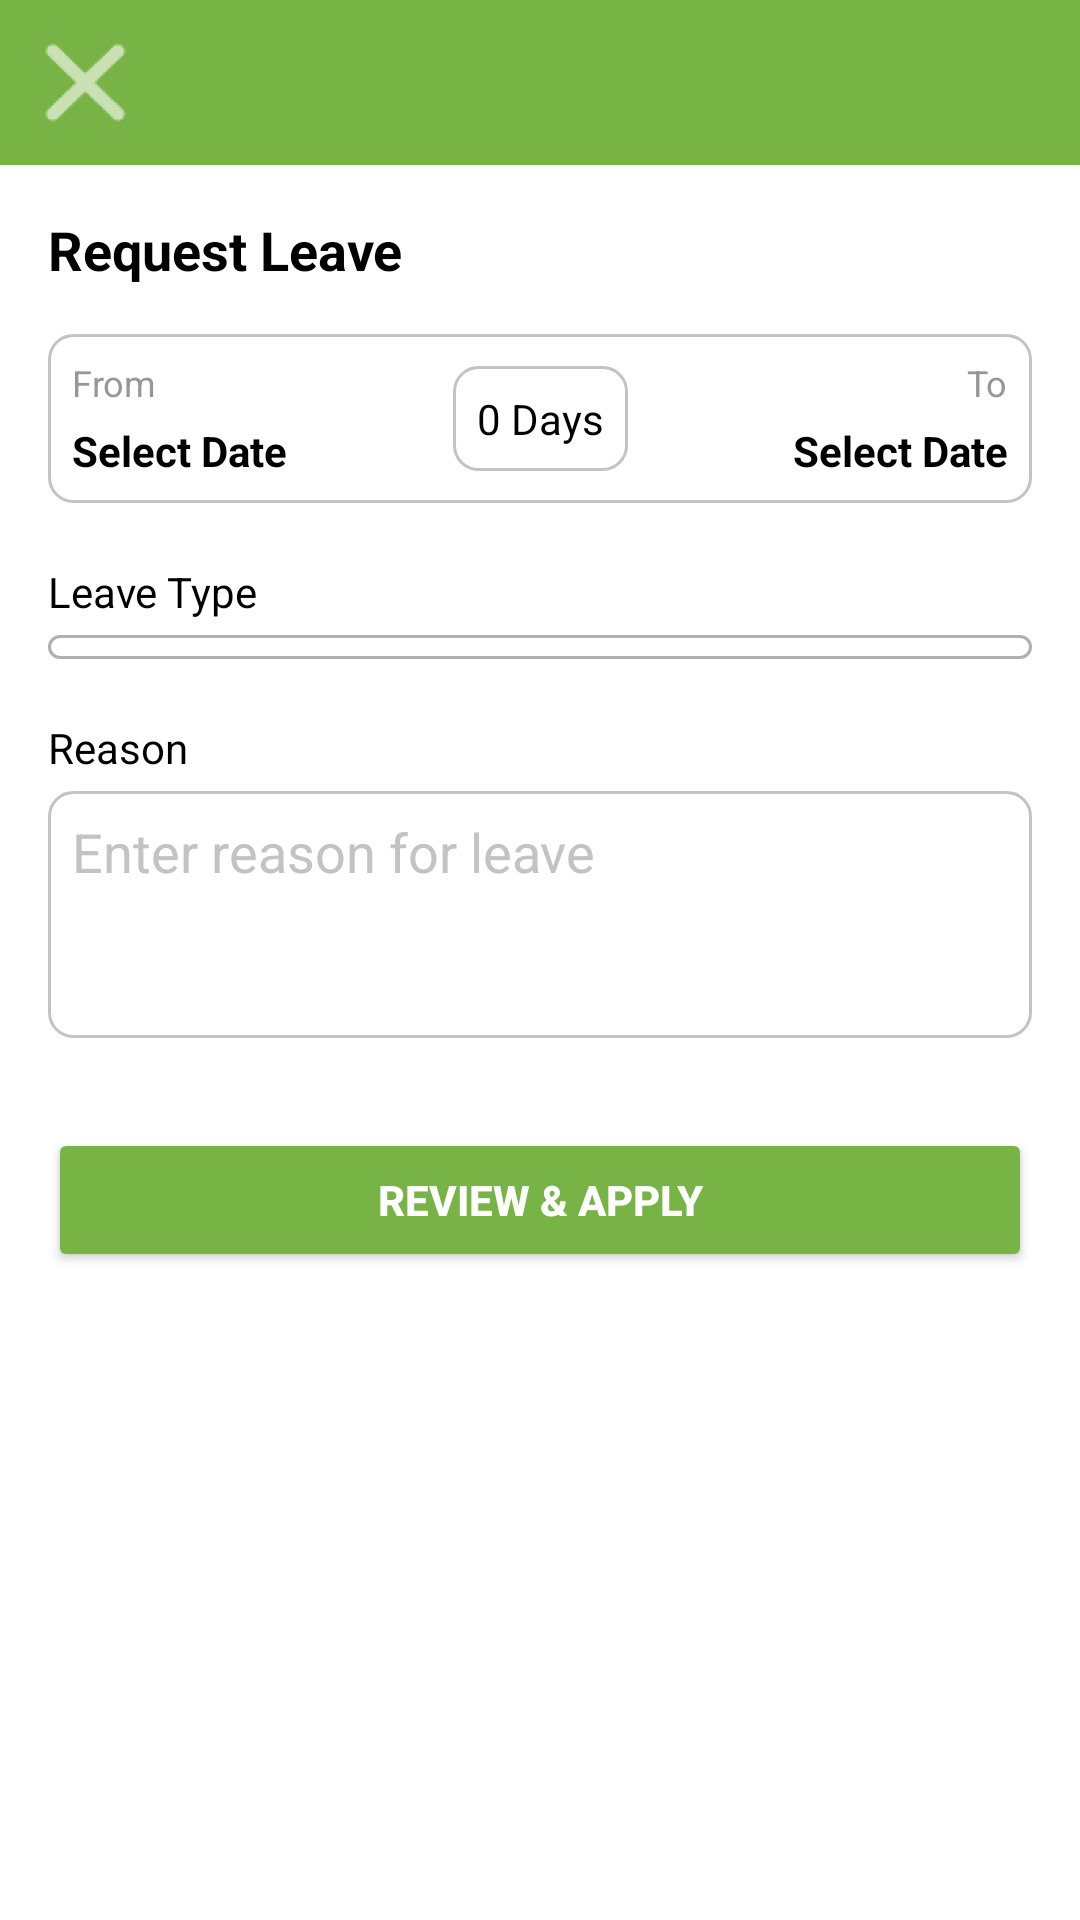

Android layout source for this screen:
<!-- AndroidManifest.xml: application theme Theme.HrBabu -->
<!-- res/layout/fragment_apply_leave.xml -->
<ScrollView xmlns:android="http://schemas.android.com/apk/res/android"
    android:layout_width="match_parent"
    android:layout_height="match_parent"
    xmlns:app="http://schemas.android.com/apk/res-auto"
    android:background="@color/white">

    <LinearLayout
        android:orientation="vertical"
        android:layout_width="match_parent"
        android:layout_height="wrap_content">

        <include
            android:id="@+id/incHeader"
            layout="@layout/common_header"/>

        <androidx.appcompat.widget.AppCompatTextView
            android:layout_height="wrap_content"
            android:layout_width="wrap_content"
            android:text="Request Leave"
            android:textColor="@color/black"
            android:textSize="18sp"
            android:textStyle="bold"
            android:layout_marginTop="16dp"
            android:layout_marginStart="16dp"
            android:layout_marginBottom="16dp"/>

        
       <androidx.constraintlayout.widget.ConstraintLayout
           android:layout_width="match_parent"
           android:layout_height="wrap_content"
           android:layout_marginHorizontal="16dp"
           android:background="@drawable/bg_box">

           <androidx.appcompat.widget.AppCompatTextView
               android:id="@+id/tvFrom"
               android:layout_height="wrap_content"
               android:layout_width="wrap_content"
               android:text="From"
               android:textColor="@color/gray"
               android:textSize="12sp"
               app:layout_constraintTop_toTopOf="parent"
               app:layout_constraintStart_toStartOf="parent"/>

           <androidx.appcompat.widget.AppCompatTextView
               android:id="@+id/tvFromDate"
               android:layout_height="wrap_content"
               android:layout_width="wrap_content"
               android:layout_marginTop="5dp"
               android:text="Select Date"
               android:textStyle="bold"
               android:textColor="@color/black"
               android:textSize="14sp"
               app:layout_constraintTop_toBottomOf="@+id/tvFrom"
               app:layout_constraintStart_toStartOf="parent"/>


           <androidx.appcompat.widget.AppCompatTextView
               android:id="@+id/tvTo"
               android:layout_height="wrap_content"
               android:layout_width="wrap_content"
               android:text="To"
               android:textColor="@color/gray"
               android:textSize="12sp"
               app:layout_constraintTop_toTopOf="parent"
               app:layout_constraintEnd_toEndOf="parent"/>

           <androidx.appcompat.widget.AppCompatTextView
               android:id="@+id/tvToDate"
               android:layout_height="wrap_content"
               android:layout_width="wrap_content"
               android:layout_marginTop="5dp"
               android:text="Select Date"
               android:textStyle="bold"
               android:textColor="@color/black"
               android:textSize="14sp"
               app:layout_constraintTop_toBottomOf="@+id/tvTo"
               app:layout_constraintEnd_toEndOf="parent"/>

           <androidx.appcompat.widget.AppCompatTextView
               android:id="@+id/tvLeaveCount"
               android:layout_height="wrap_content"
               android:layout_width="wrap_content"
               android:text="0 Days"
               android:textColor="@color/black"
               android:textSize="14sp"
               android:background="@drawable/bg_box"
               app:layout_constraintBottom_toBottomOf="parent"
               app:layout_constraintTop_toTopOf="parent"
               app:layout_constraintEnd_toEndOf="parent"
               app:layout_constraintStart_toStartOf="parent"/>

       </androidx.constraintlayout.widget.ConstraintLayout>


        
        <androidx.appcompat.widget.AppCompatTextView
            android:layout_height="wrap_content"
            android:layout_width="wrap_content"
            android:layout_marginTop="20dp"
            android:text="Leave Type"
            android:layout_marginStart="16dp"
            android:textColor="@color/black"
            android:textSize="14sp"/>

        <Spinner
            android:id="@+id/spinnerLeaveType"
            android:spinnerMode="dropdown"
            android:layout_width="match_parent"
            android:layout_height="wrap_content"
            android:inputType="none"
            android:textColorHint="@color/grayShade"
            android:layout_marginTop="5dp"
            android:background="@drawable/spinner_background"
            android:layout_marginHorizontal="16dp"
            android:textColor="@color/black"
            android:hint="Select Leave Type"/>

        
        <androidx.appcompat.widget.AppCompatTextView
            android:layout_height="wrap_content"
            android:layout_width="wrap_content"
            android:layout_marginTop="20dp"
            android:text="Reason"
            android:layout_marginStart="16dp"
            android:textColor="@color/black"
            android:textSize="14sp"/>

        <EditText
            android:id="@+id/etReason"
            android:layout_width="match_parent"
            android:layout_height="wrap_content"
            android:hint="Enter reason for leave"
            android:inputType="textMultiLine"
            android:lines="3"
            android:textColorHint="@color/grayShade"
            android:layout_marginTop="5dp"
            android:gravity="start"
            android:background="@drawable/bg_box"
            android:layout_marginHorizontal="16dp"
            android:textColor="@color/black"/>

        
        <Button
            android:id="@+id/btnApply"
            android:layout_marginTop="30dp"
            android:layout_width="match_parent"
            android:layout_height="wrap_content"
            android:text="Review &amp; Apply"
            android:layout_marginHorizontal="16dp"
            android:backgroundTint="@color/colorPrimary"
            android:textColor="@color/white"
            android:textStyle="bold"/>
    </LinearLayout>
</ScrollView>
<!-- res/layout/common_header.xml (included above) -->
<?xml version="1.0" encoding="utf-8"?>
<androidx.constraintlayout.widget.ConstraintLayout xmlns:android="http://schemas.android.com/apk/res/android"
    android:layout_width="match_parent"
    android:layout_height="wrap_content"
    xmlns:app="http://schemas.android.com/apk/res-auto"
    android:background="@color/colorPrimary">

    <androidx.appcompat.widget.AppCompatImageView
        android:id="@+id/ivClose"
        android:layout_width="wrap_content"
        android:layout_height="wrap_content"
        android:tint="@color/white"
        android:layout_margin="5dp"
        app:layout_constraintBottom_toBottomOf="parent"
        app:layout_constraintTop_toTopOf="parent"
        app:layout_constraintStart_toStartOf="parent"
        android:src="@drawable/ic_close"/>

</androidx.constraintlayout.widget.ConstraintLayout>
<!-- resources referenced by this layout -->
<resources>
  <color name="black">#000000</color>
  <color name="colorPrimary">#78B345</color>
  <color name="gray">#979797</color>
  <color name="grayShade">#c3c3c3</color>
  <color name="white">#FFFFFF</color>
  <!-- drawable bg_box (drawable) -->
  <?xml version="1.0" encoding="utf-8"?>
  <shape xmlns:android="http://schemas.android.com/apk/res/android"
      android:shape="rectangle">
  
      <solid android:color="@color/white" />
  
      <corners android:radius="8dp" />
  
      <stroke
          android:width="1dp"
          android:color="@color/grayShade" />
  
      <padding
          android:left="8dp"
          android:top="8dp"
          android:right="8dp"
          android:bottom="8dp" />
  </shape>
  <!-- drawable ic_close: png bitmap (drawable-hdpi, 1438 bytes) -->
  <!-- drawable spinner_background (drawable) -->
  <?xml version="1.0" encoding="utf-8"?>
  <shape xmlns:android="http://schemas.android.com/apk/res/android"
      android:shape="rectangle">
      <solid android:color="@android:color/white"/>
      <stroke
          android:width="1dp"
          android:color="#AFAFAF"/> 
      <corners android:radius="4dp"/>
      <padding
          android:left="8dp"
          android:right="8dp"
          android:top="4dp"
          android:bottom="4dp"/>
  </shape>
  <style name="Theme.HrBabu" parent="Base.Theme.HrBabu" />
  <style name="Base.Theme.HrBabu" parent="Theme.Material3.DayNight.NoActionBar">
          
          
          <item name="colorPrimary">@color/colorPrimary</item>
          <item name="android:statusBarColor">@color/colorPrimary</item>
          <item name="android:windowLightStatusBar">false</item>
  
      </style>
</resources>
